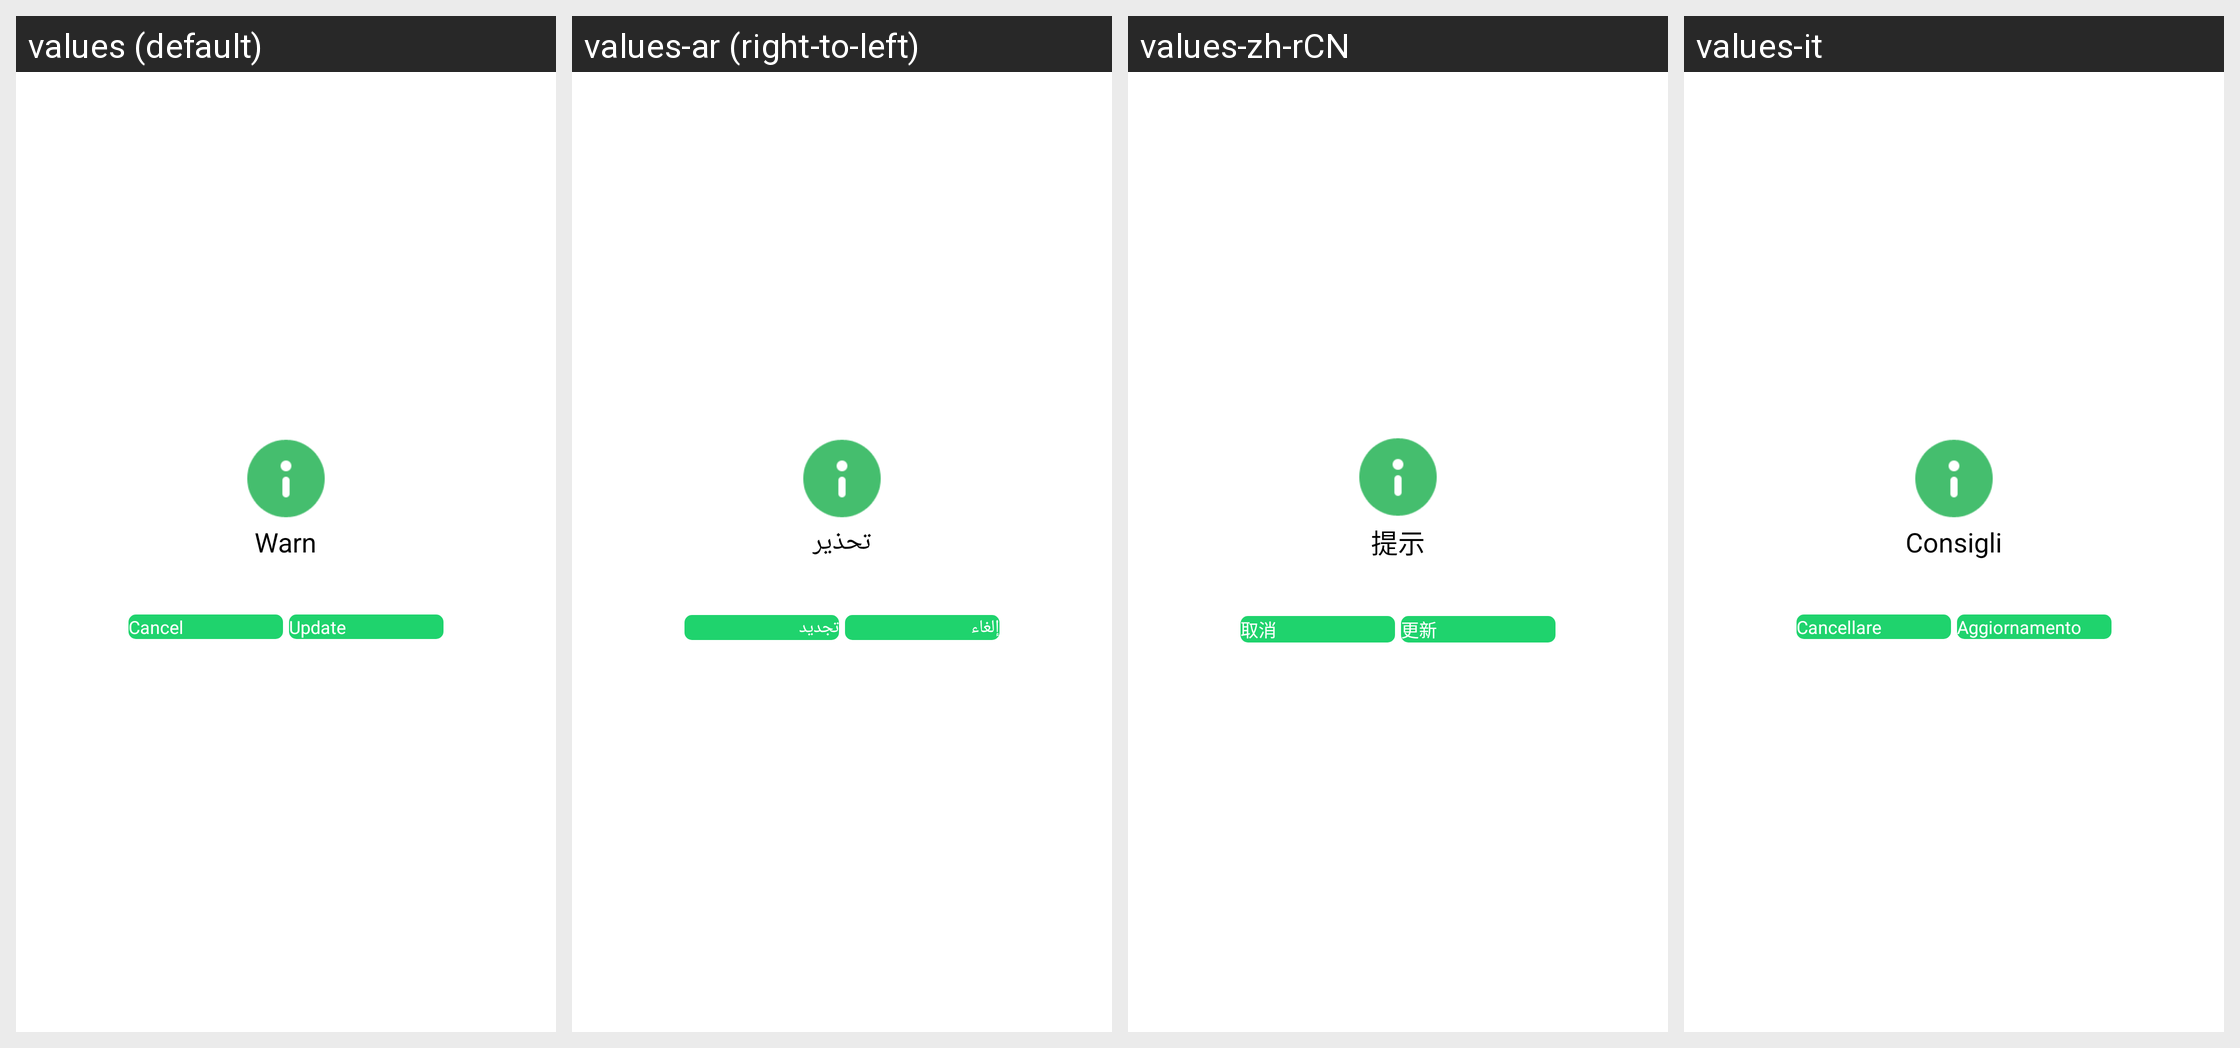

For this localized Android screen grid, give each drawn string resource with its value in every locale shown.
Android screen res/layout/custom_card_normal_dialog.xml rendered under 4 locales, left to right: values (default), values-ar (right-to-left), values-zh-rCN, values-it. Device: Nexus 5 (rendered at 1080×1920; each locale shown at half size, 540×960, under a caption strip naming it); theme AppTheme.
Other locales in the repository, not shown: values-af, values-am, values-az, values-be, values-bg, values-bn, values-bs, values-ca, values-cs, values-da, values-de, values-el, values-en-rGB, values-es, values-es-rUS, values-et, values-eu, values-fa, values-fi, values-fr, values-fr-rCA, values-gl, values-gu, values-hi, values-hi-rIN, values-hr, values-hu, values-hy, values-in, values-is, values-iw, values-ja, values-ka, values-kk, values-km, values-kn, values-ko, values-ky, values-lo, values-lt, values-lv, values-mk, values-ml, values-mn, values-mr, values-ms, values-my, values-nb, values-ne, values-nl, values-pa, values-pl, values-pt, values-pt-rPT, values-ro, values-ru, values-si, values-sk, values-sl, values-sq, values-sr, values-sv, values-sw, values-ta, values-te, values-th, values-tl, values-tr, values-uk, values-ur, values-uz, values-vi, values-zh-rHK, values-zh-rMO, values-zh-rTW, values-zu.
Strings drawn on this screen, with the default value and each locale's value (text and hints the layout hard-codes, and strings that could not be matched under every locale, appear in the picture but are not listed):

tip
  values: Warn
  values-ar: تحذير
  values-zh-rCN: 提示
  values-it: Consigli

cancel
  values: Cancel
  values-ar: إلغاء
  values-zh-rCN: 取消
  values-it: Cancellare

update_confirm
  values: Update
  values-ar: تجديد
  values-zh-rCN: 更新
  values-it: Aggiornamento
